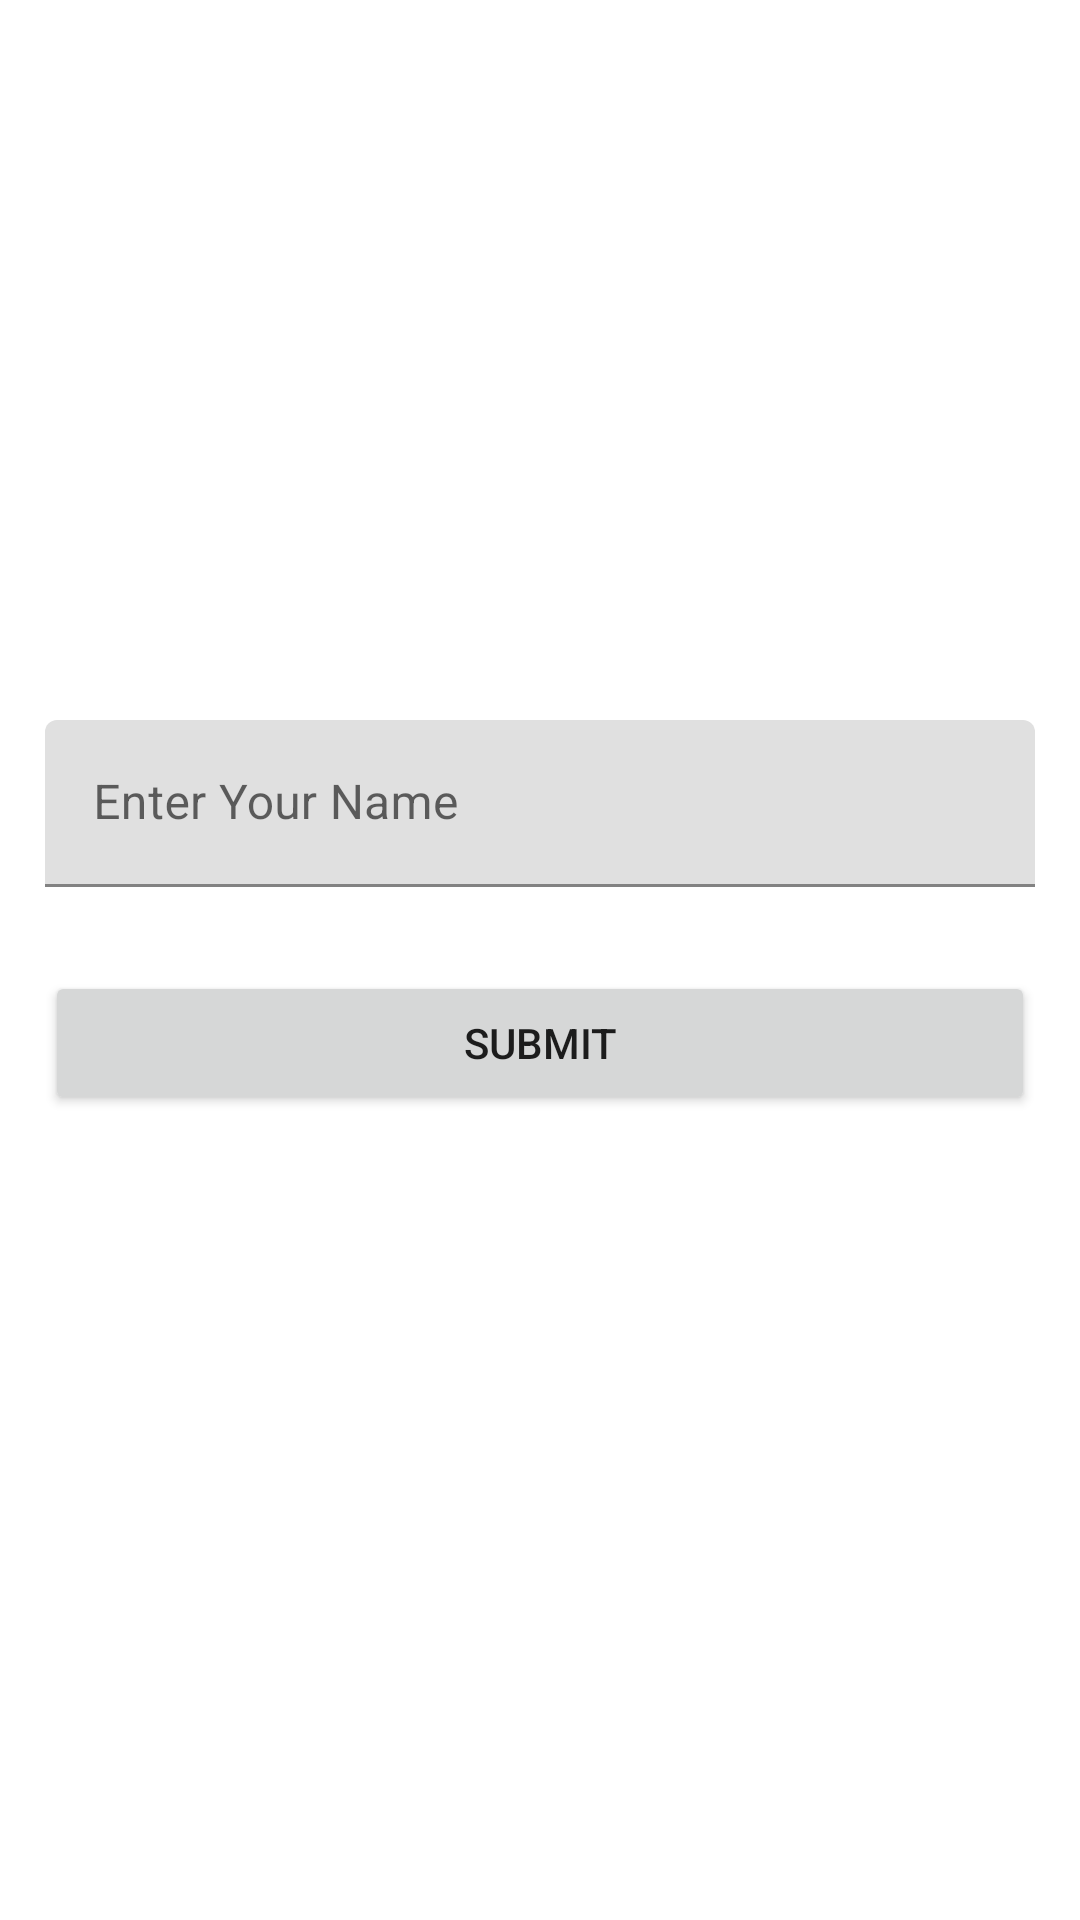

Reconstruct the res/layout file that produces this screen, plus the resources it refers to.
<!-- AndroidManifest.xml: application theme Theme.MaterialComponents.DayNight.NoActionBar -->
<!-- res/layout/activity_user_name.xml -->
<?xml version="1.0" encoding="utf-8"?>
<androidx.constraintlayout.widget.ConstraintLayout xmlns:android="http://schemas.android.com/apk/res/android"
    xmlns:app="http://schemas.android.com/apk/res-auto"
    xmlns:tools="http://schemas.android.com/tools"
    android:layout_width="match_parent"
    android:layout_height="match_parent"
    tools:context=".views.notUsing.UserName_Activity">

    <ImageView
        android:id="@+id/backIconUserNameActivity"
        android:layout_width="30dp"
        android:layout_height="30dp"
        android:layout_marginStart="10dp"
        android:layout_marginTop="10dp"
        android:src="@drawable/baseline_arrow_back_24"
        app:layout_constraintStart_toStartOf="parent"
        app:layout_constraintTop_toTopOf="parent" />

    <com.google.android.material.textfield.TextInputLayout
        android:id="@+id/textInputLayout6"
        android:layout_width="0dp"
        android:layout_height="wrap_content"
        android:layout_marginStart="15dp"
        android:layout_marginTop="240dp"
        android:layout_marginEnd="15dp"
        app:layout_constraintEnd_toEndOf="parent"
        app:layout_constraintHorizontal_bias="0.0"
        app:layout_constraintStart_toStartOf="parent"
        app:layout_constraintTop_toTopOf="parent">

        <com.google.android.material.textfield.TextInputEditText
            android:id="@+id/usersName"
            android:layout_width="match_parent"
            android:layout_height="wrap_content"
            android:hint="Enter Your Name" />
    </com.google.android.material.textfield.TextInputLayout>

    <Button
        android:id="@+id/submitUserNameButton"
        android:layout_width="0dp"
        android:layout_height="wrap_content"
        android:layout_marginTop="28dp"
        android:text="Submit"
        app:layout_constraintEnd_toEndOf="@+id/textInputLayout6"
        app:layout_constraintHorizontal_bias="1.0"
        app:layout_constraintStart_toStartOf="@+id/textInputLayout6"
        app:layout_constraintTop_toBottomOf="@+id/textInputLayout6" />
</androidx.constraintlayout.widget.ConstraintLayout>
<!-- resources referenced by this layout -->
<resources>

</resources>
